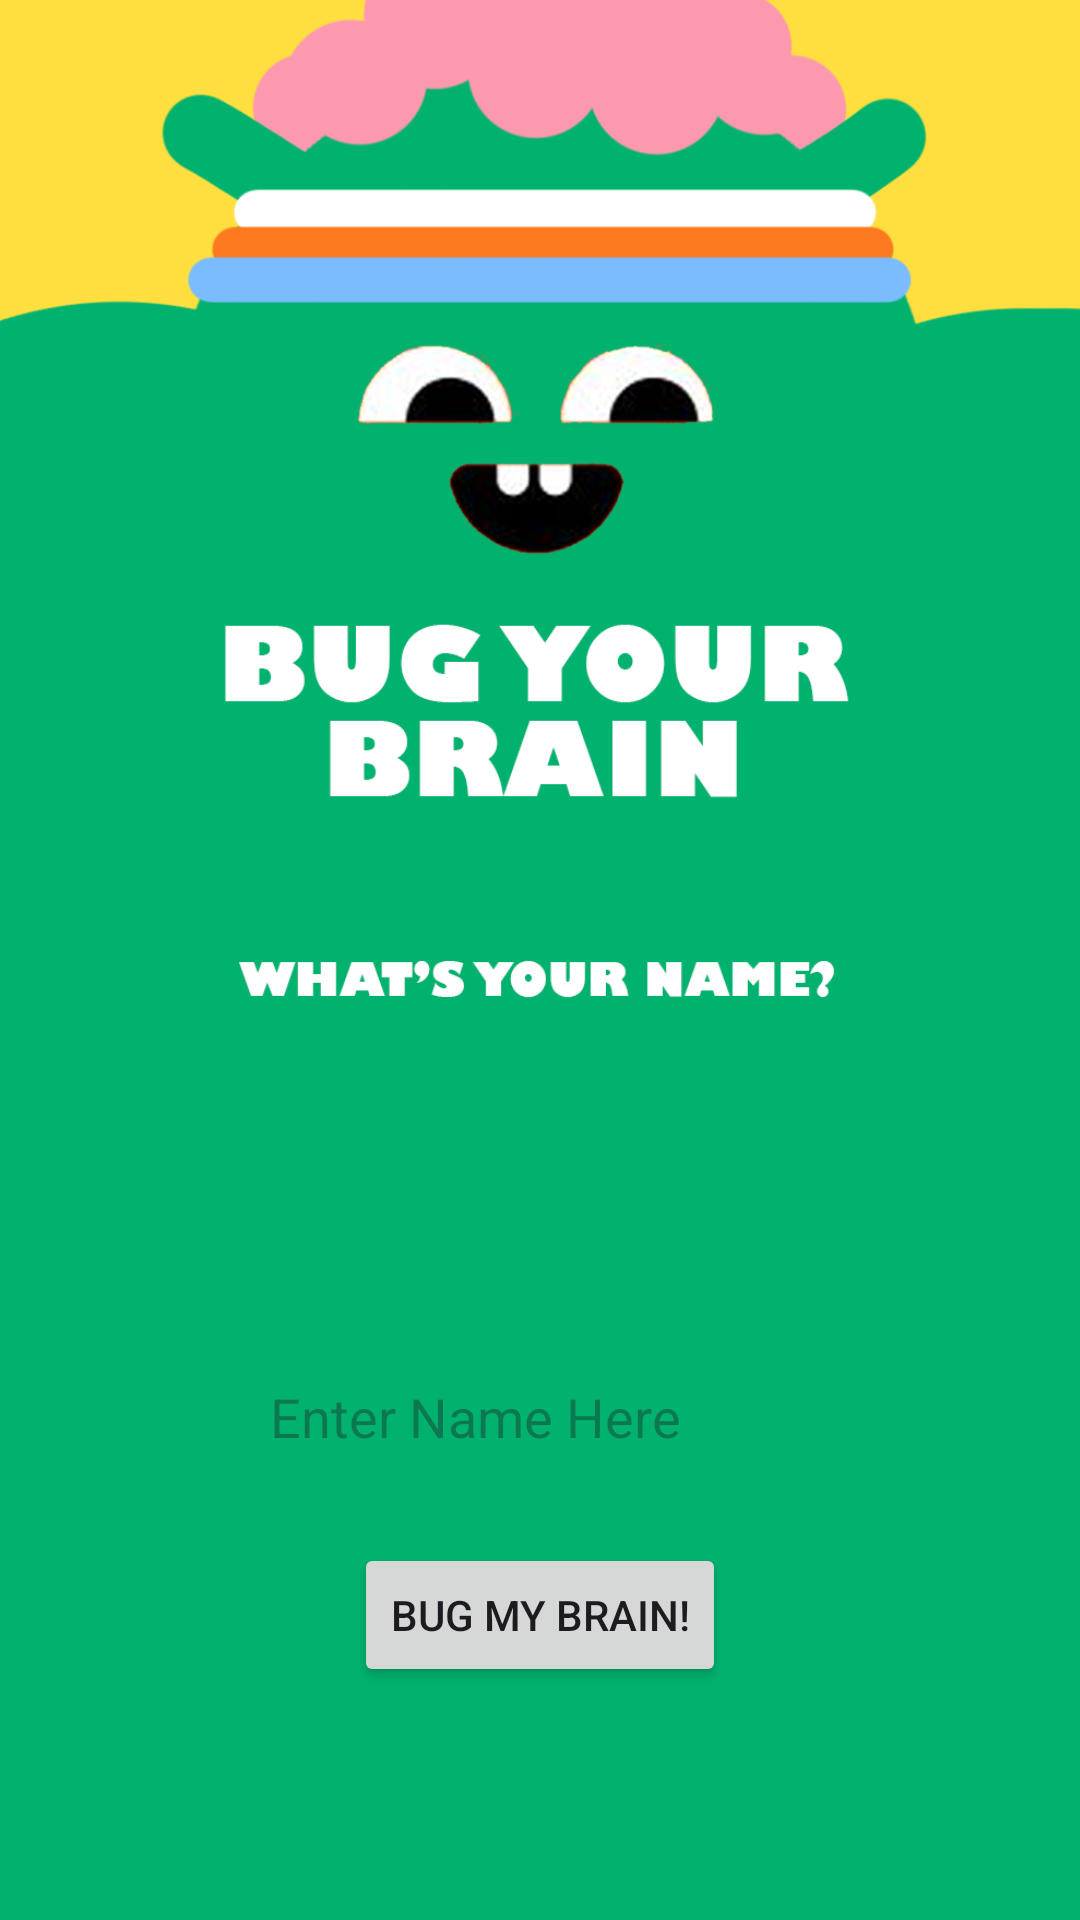

Reconstruct the res/layout file that produces this screen, plus the resources it refers to.
<!-- AndroidManifest.xml: application theme Theme.BugYourBrainAPP -->
<!-- res/layout/activity_username.xml -->
<?xml version="1.0" encoding="utf-8"?>
<androidx.constraintlayout.widget.ConstraintLayout xmlns:android="http://schemas.android.com/apk/res/android"
    xmlns:app="http://schemas.android.com/apk/res-auto"
    xmlns:tools="http://schemas.android.com/tools"
    android:id="@+id/main"
    android:layout_width="match_parent"
    android:layout_height="match_parent"
    tools:context=".username">

    <ImageView
        android:id="@+id/imageView2"
        android:layout_width="393dp"
        android:layout_height="810dp"
        android:foregroundGravity="center"
        app:layout_constraintBottom_toBottomOf="parent"
        app:layout_constraintEnd_toEndOf="parent"
        app:layout_constraintStart_toStartOf="parent"
        app:layout_constraintTop_toTopOf="parent"
        app:srcCompat="@drawable/homepageuser"
        tools:ignore="MissingConstraints" />

    <EditText
        android:id="@+id/editTextName"
        android:backgroundTint="@color/white"
        android:layout_width="200dp"
        android:layout_height="wrap_content"
        android:layout_marginTop="450dp"
        android:background="@drawable/rounded_corner"
    android:hint="@string/enter_name_here"
    android:inputType="textPersonName"
    android:padding="10dp"
    app:layout_constraintBottom_toTopOf="@+id/buttonNext"
    app:layout_constraintEnd_toEndOf="parent"
    app:layout_constraintStart_toStartOf="parent"
    app:layout_constraintTop_toTopOf="parent"
    app:layout_constraintVertical_bias="0.0" />

    <Button
        android:id="@+id/buttonNext"
        android:layout_width="wrap_content"
        android:layout_height="wrap_content"
        android:text="BUG MY BRAIN!"
        android:layout_marginTop="20dp"
    app:layout_constraintTop_toBottomOf="@+id/editTextName"
    app:layout_constraintEnd_toEndOf="parent"
    app:layout_constraintStart_toStartOf="parent"
    app:layout_constraintHorizontal_bias="0.5" />

</androidx.constraintlayout.widget.ConstraintLayout>
<!-- resources referenced by this layout -->
<resources>
  <color name="white">#FFFFFFFF</color>
  <!-- drawable homepageuser: png bitmap (drawable, 113734 bytes) -->
  <string name="enter_name_here">Enter Name Here</string>
  <style name="Theme.BugYourBrainAPP" parent="Base.Theme.BugYourBrainAPP" />
  <style name="Base.Theme.BugYourBrainAPP" parent="Theme.Material3.DayNight.NoActionBar">
          
           <item name="colorPrimary">@color/orange</item>
      </style>
  <color name="orange">#FF8F00</color>
</resources>
